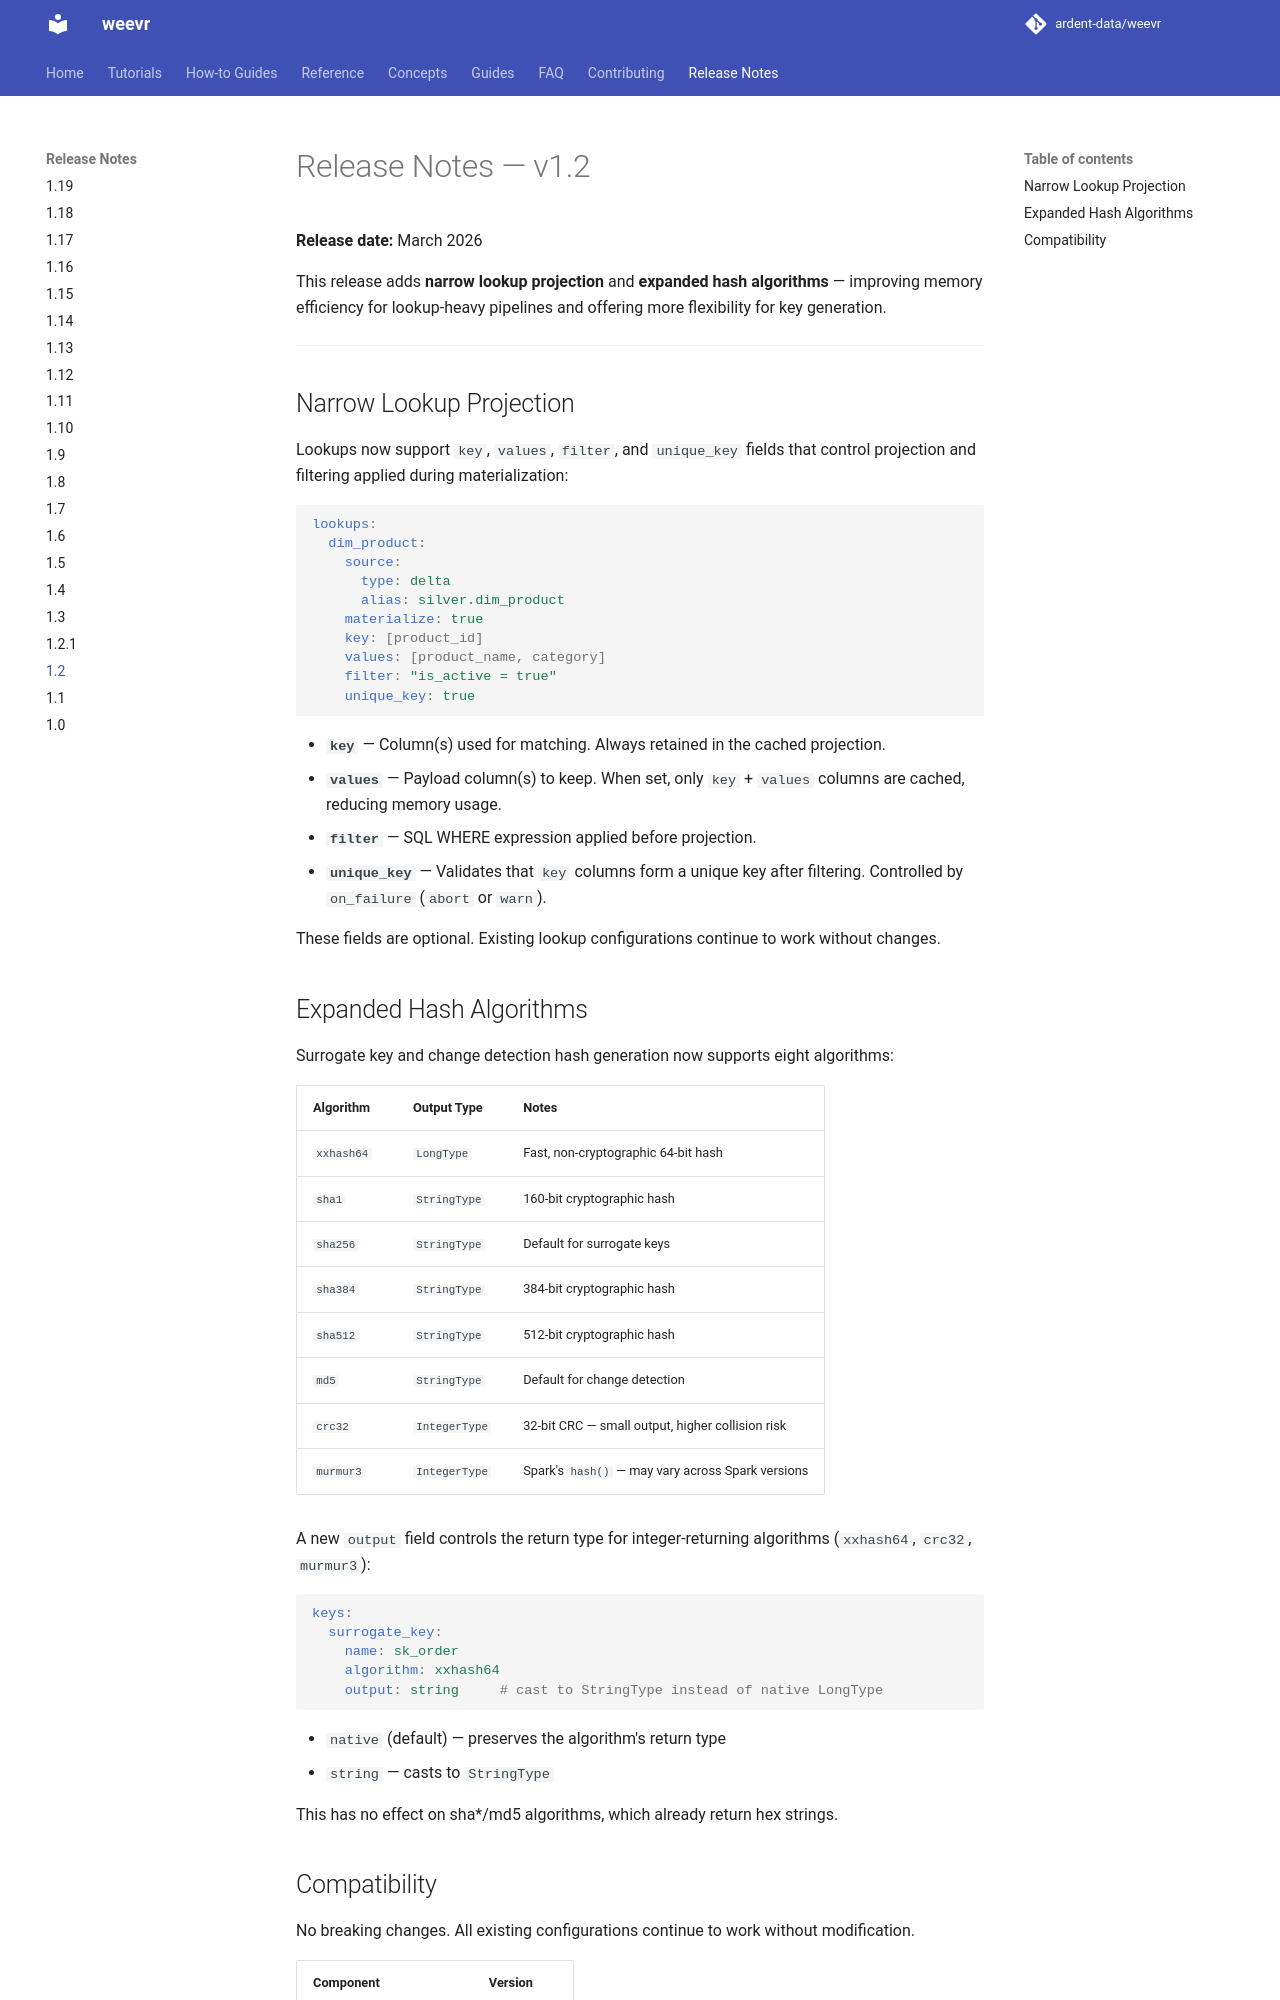

repository: ardent-data/weevr · page: 1.19/release-notes/1.2/index.html · generator: mkdocs

<!-- markdownlint-disable MD033 -->

# Release Notes — v1.2

**Release date:** March 2026

This release adds **narrow lookup projection** and **expanded hash
algorithms** — improving memory efficiency for lookup-heavy pipelines
and offering more flexibility for key generation.

---

## Narrow Lookup Projection

Lookups now support `key`, `values`, `filter`, and `unique_key` fields
that control projection and filtering applied during materialization:

```yaml
lookups:
  dim_product:
    source:
      type: delta
      alias: silver.dim_product
    materialize: true
    key: [product_id]
    values: [product_name, category]
    filter: "is_active = true"
    unique_key: true
```

- **`key`** — Column(s) used for matching. Always retained in the cached
  projection.
- **`values`** — Payload column(s) to keep. When set, only `key` +
  `values` columns are cached, reducing memory usage.
- **`filter`** — SQL WHERE expression applied before projection.
- **`unique_key`** — Validates that `key` columns form a unique key after
  filtering. Controlled by `on_failure` (`abort` or `warn`).

These fields are optional. Existing lookup configurations continue to work
without changes.
